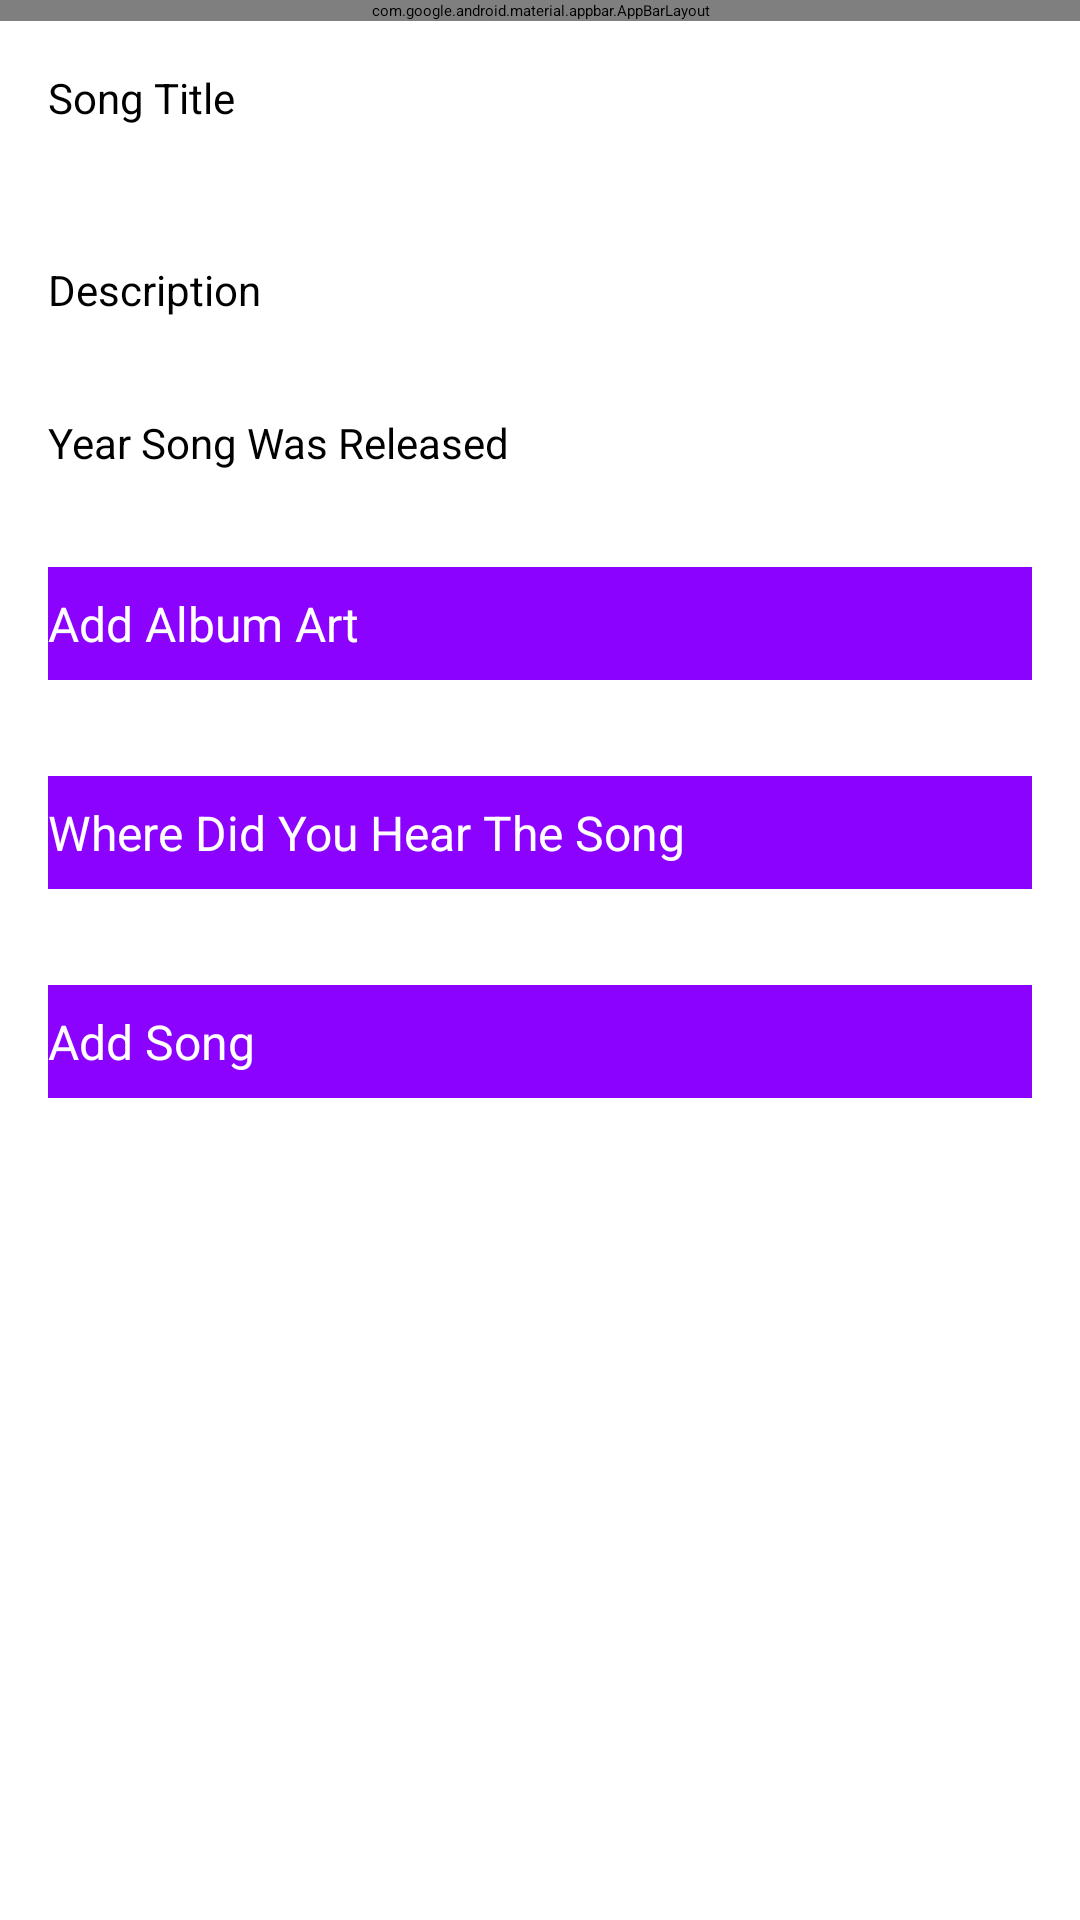

Layout XML and referenced resources for this Android screen:
<!-- AndroidManifest.xml: application theme Theme.Vidya -->
<!-- res/layout/activity_musicka.xml -->
<?xml version="1.0" encoding="utf-8"?>
<androidx.constraintlayout.widget.ConstraintLayout
    xmlns:android="http://schemas.android.com/apk/res/android"
    xmlns:app="http://schemas.android.com/apk/res-auto"
    xmlns:tools="http://schemas.android.com/tools"
    android:layout_width="match_parent"
    android:layout_height="match_parent"
    tools:context="musicka.activities.MusickaActivity">

    <RelativeLayout
        android:layout_width="match_parent"
        android:layout_height="wrap_content"
        app:layout_constraintBottom_toBottomOf="parent"
        app:layout_constraintTop_toTopOf="parent">

        <com.google.android.material.appbar.AppBarLayout
            android:id="@+id/appBarLayout"
            android:layout_width="match_parent"
            android:layout_height="wrap_content"
            android:background="@color/colorAccent"
            android:fitsSystemWindows="true"
            app:elevation="0dip"
            app:theme="@style/ThemeOverlay.AppCompat.Dark.ActionBar">

            <androidx.appcompat.widget.Toolbar
                android:id="@+id/toolbarAdd"
                android:layout_width="match_parent"
                android:layout_height="wrap_content"
                app:titleTextColor="@color/colorPrimary" />
        </com.google.android.material.appbar.AppBarLayout>

        <ScrollView
            android:layout_width="match_parent"
            android:layout_height="match_parent"
            android:layout_below="@id/appBarLayout"
            android:fillViewport="true">

            <LinearLayout
                android:layout_width="match_parent"
                android:layout_height="wrap_content"
                android:orientation="vertical">

                <EditText
                    android:id="@+id/musickaTitle"
                    android:layout_width="match_parent"
                    android:layout_height="48dp"
                    android:layout_margin="8dp"
                    android:autofillHints="hint"
                    android:hint="Song Title"
                    android:inputType="text"
                    android:maxLength="25"
                    android:maxLines="1"
                    android:padding="8dp"
                    android:textColor="@color/colorPrimaryDark"
                    android:textSize="14sp" />

                <EditText
                    android:id="@+id/description"
                    android:layout_width="match_parent"
                    android:layout_height="wrap_content"
                    android:layout_margin="8dp"
                    android:hint="@string/hint_musickaDescription"
                    android:inputType="text"
                    android:maxLength="25"
                    android:maxLines="1"
                    android:padding="8dp"
                    android:textColor="@color/colorPrimaryDark"
                    android:textSize="14sp" />

                <EditText
                    android:id="@+id/musickaYear"
                    android:layout_width="match_parent"
                    android:layout_height="wrap_content"
                    android:layout_margin="8dp"
                    android:hint="@string/hint_musickaYear"
                    android:inputType="text"
                    android:maxLength="25"
                    android:maxLines="1"
                    android:padding="8dp"
                    android:textColor="@color/colorPrimaryDark"
                    android:textSize="14sp" />


                <Button
                    android:id="@+id/chooseImage"
                    android:layout_width="match_parent"
                    android:layout_height="wrap_content"
                    android:layout_margin="16dp"
                    android:background="@color/colorAccent"
                    android:paddingTop="8dp"
                    android:paddingBottom="8dp"
                    android:text="Add Album Art"
                    android:textColor="@color/colorPrimary"
                    android:textSize="16sp" />

                <ImageView
                    android:id="@+id/musickaImage"
                    android:layout_width="match_parent"
                    android:layout_height="wrap_content"
                    app:srcCompat="@mipmap/ic_launcher" />

                <Button
                    android:id="@+id/musickaLocation"
                    android:layout_width="match_parent"
                    android:layout_height="wrap_content"
                    android:layout_margin="16dp"
                    android:background="@color/colorAccent"
                    android:paddingTop="8dp"
                    android:paddingBottom="8dp"
                    android:stateListAnimator="@null"
                    android:text="@string/button_location"
                    android:textColor="@color/colorPrimary"
                    android:textSize="16sp"
                    android:visibility="visible"
                    tools:visibility="visible" />

                <Button
                    android:id="@+id/btnAdd"
                    android:layout_width="match_parent"
                    android:layout_height="wrap_content"
                    android:layout_margin="16dp"
                    android:background="@color/colorAccent"
                    android:paddingTop="8dp"
                    android:paddingBottom="8dp"
                    android:stateListAnimator="@null"
                    android:text="@string/button_addMusicka"
                    android:textColor="@color/colorPrimary"
                    android:textSize="16sp" />
            </LinearLayout>
        </ScrollView>

    </RelativeLayout>
</androidx.constraintlayout.widget.ConstraintLayout>
<!-- resources referenced by this layout -->
<resources>
  <color name="colorAccent">#8c02ff</color>
  <color name="colorPrimary">#FFFFFF</color>
  <color name="colorPrimaryDark">#000000</color>
  <string name="button_addMusicka">Add Song</string>
  <string name="button_location">Where Did You Hear The Song</string>
  <string name="hint_musickaDescription">Description </string>
  <string name="hint_musickaYear">Year Song Was Released</string>
</resources>
